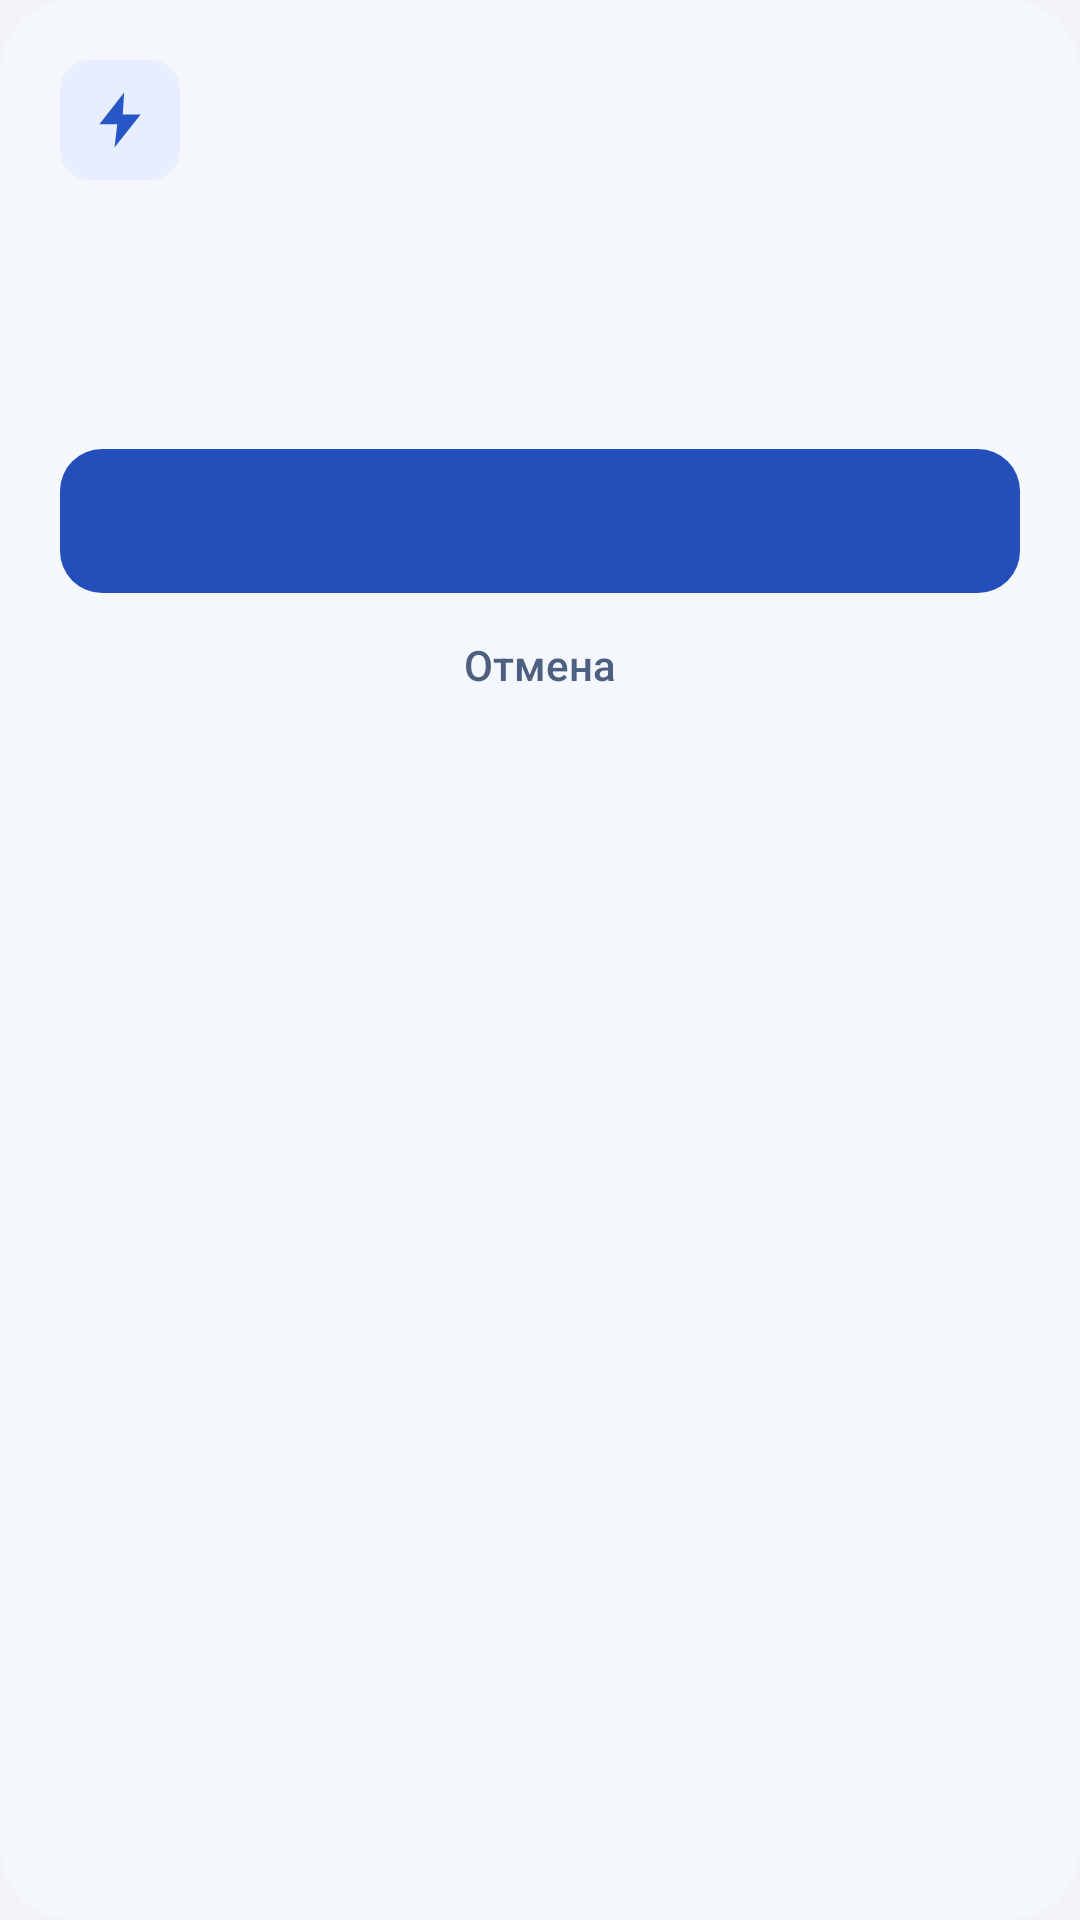

Here is an Android app screen rendered from its layout file. Give the layout XML and the strings, colors and styles it references.
<!-- AndroidManifest.xml: application theme AppTheme -->
<!-- res/layout/command_dialog.xml -->
<?xml version="1.0" encoding="utf-8"?>
<LinearLayout xmlns:android="http://schemas.android.com/apk/res/android"
    android:layout_width="match_parent" android:layout_height="wrap_content"
    android:orientation="vertical" android:background="@drawable/dashboard_panel" android:padding="20dp">
    <ImageView android:layout_width="40dp" android:layout_height="40dp" android:padding="9dp"
        android:importantForAccessibility="no" android:background="@drawable/dashboard_chip"
        android:src="@drawable/ic_bolt" android:tint="@color/dashboard_accent" />
    <TextView android:id="@+id/command_title" android:layout_width="match_parent" android:layout_height="wrap_content"
        android:layout_marginTop="14dp" android:textColor="@color/dashboard_ink" android:textSize="22sp" android:textStyle="bold" />
    <TextView android:id="@+id/command_detail" android:layout_width="match_parent" android:layout_height="wrap_content"
        android:layout_marginTop="6dp" android:textColor="@color/dashboard_muted" android:textSize="15sp" />
    <Button android:id="@+id/command_apply" android:layout_width="match_parent" android:layout_height="48dp"
        android:layout_marginTop="20dp" android:background="@drawable/dashboard_primary"
        android:textColor="@android:color/white" android:textAllCaps="false" android:stateListAnimator="@null" />
    <Button android:id="@+id/command_cancel" android:layout_width="match_parent" android:layout_height="48dp"
        style="?android:attr/borderlessButtonStyle" android:text="Отмена" android:textAllCaps="false"
        android:textColor="@color/dashboard_muted" />
</LinearLayout>
<!-- resources referenced by this layout -->
<resources>
  <color name="dashboard_accent">#2756C7</color>
  <color name="dashboard_ink">#132440</color>
  <color name="dashboard_muted">#4D6080</color>
  <!-- drawable dashboard_chip (drawable) -->
  <shape xmlns:android="http://schemas.android.com/apk/res/android"><solid android:color="@color/dashboard_tint"/><corners android:radius="10dp"/></shape>
  <!-- drawable dashboard_panel (drawable) -->
  <shape xmlns:android="http://schemas.android.com/apk/res/android"><solid android:color="@color/dashboard_surface"/><corners android:radius="24dp"/></shape>
  <!-- drawable dashboard_primary (drawable) -->
  <shape xmlns:android="http://schemas.android.com/apk/res/android"><solid android:color="@color/dashboard_primary_color"/><corners android:radius="14dp"/></shape>
  <!-- drawable ic_bolt (drawable) -->
  <?xml version="1.0" encoding="utf-8"?>
  <vector xmlns:android="http://schemas.android.com/apk/res/android"
      android:width="24dp" android:height="24dp"
      android:viewportWidth="24" android:viewportHeight="24">
      <path android:fillColor="#FFFFFF" android:pathData="M13.5,2L4.5,13.5H11L10,22l9.5,-12H13z" />
  </vector>
  <style name="AppTheme" parent="android:Theme.Material.Light.NoActionBar">
          <item name="android:windowBackground">@color/bg</item>
          <item name="android:statusBarColor">@color/bg</item>
          <item name="android:windowLightStatusBar">true</item>
          <item name="android:navigationBarColor">@color/bg</item>
          <item name="android:colorAccent">@color/blue</item>
          <item name="android:colorPrimary">@color/bg</item>
          <item name="android:alertDialogTheme">@android:style/Theme.DeviceDefault.Light.Dialog.Alert</item>
      </style>
  <color name="dashboard_tint">#E6EEFF</color>
  <color name="dashboard_surface">#F4F7FC</color>
  <color name="dashboard_primary_color">#244FBB</color>
  <color name="bg">#F2F2F7</color>
  <color name="blue">#007AFF</color>
</resources>
